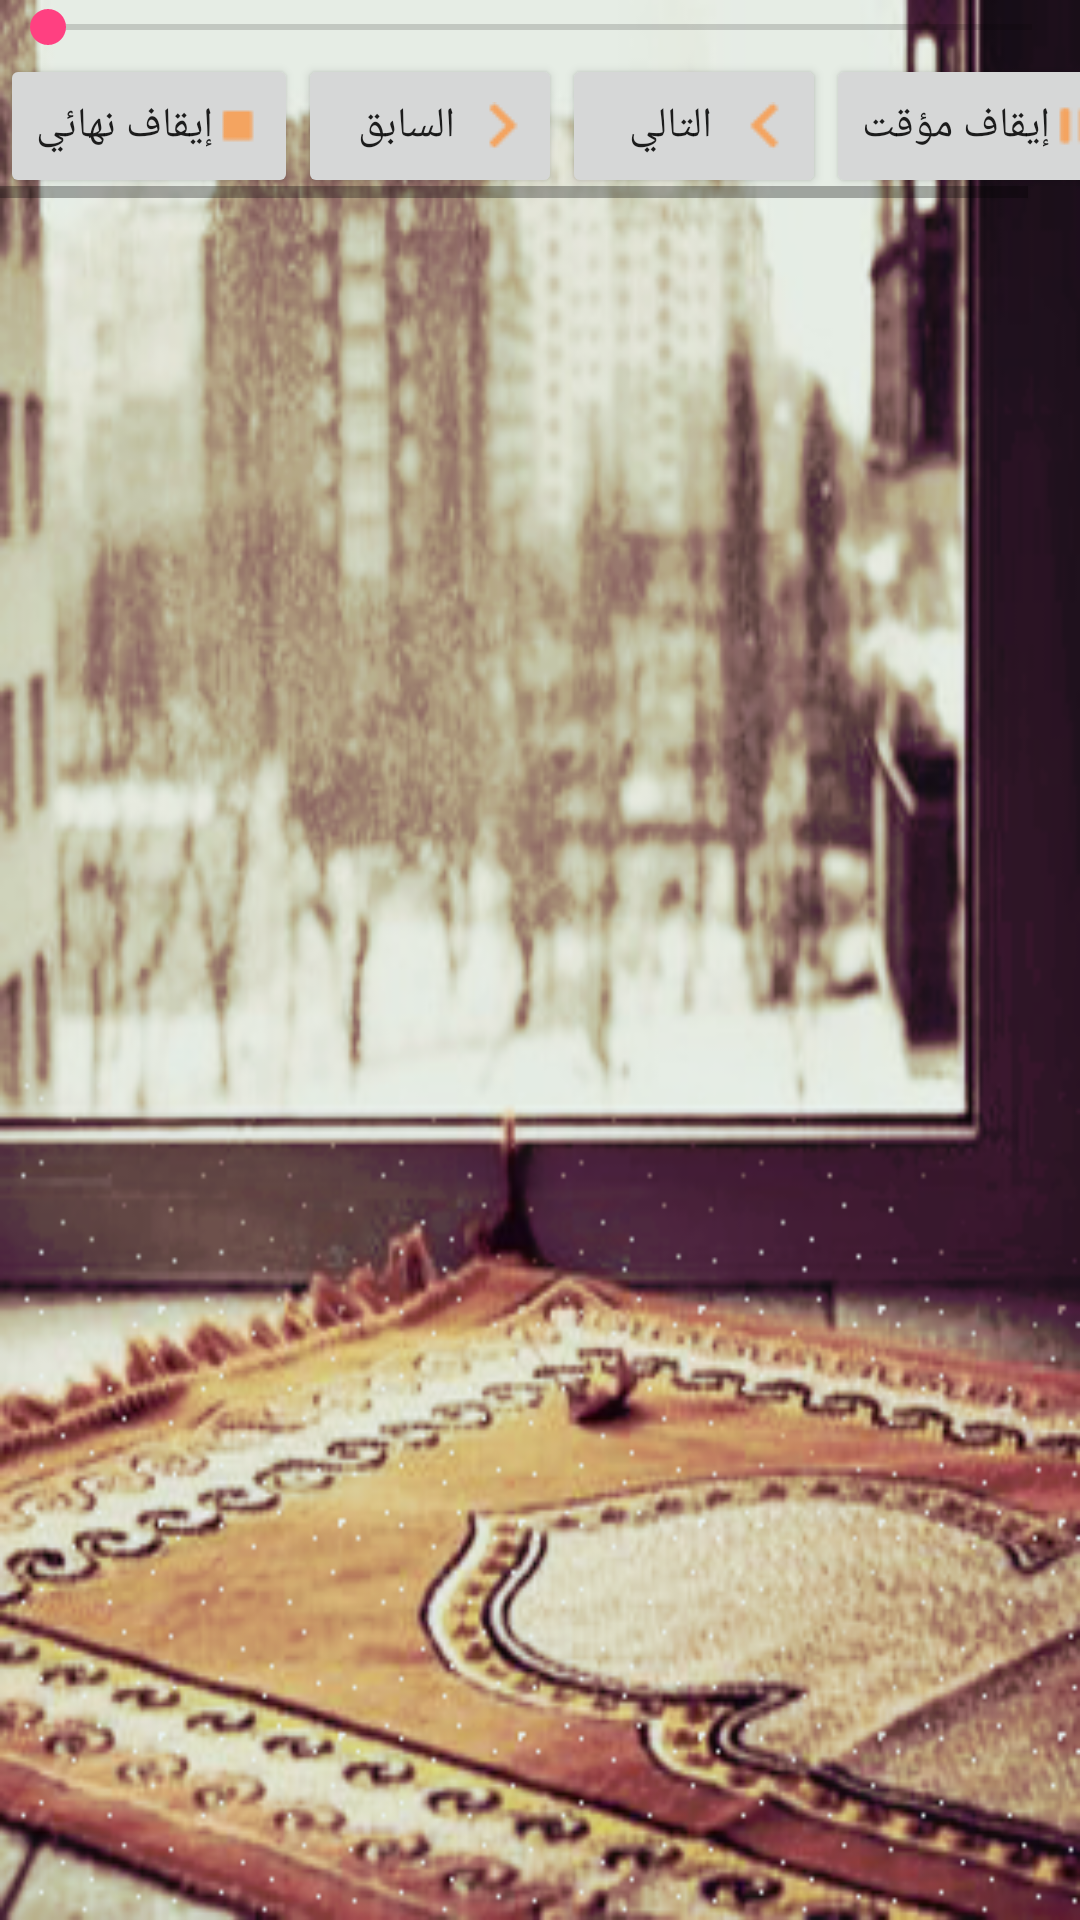

Here is an Android app screen rendered from its layout file. Give the layout XML and the strings, colors and styles it references.
<!-- AndroidManifest.xml: application theme AppTheme -->
<!-- res/layout/activity_list_of__sowar_and__media.xml -->
<?xml version="1.0" encoding="utf-8"?>
<LinearLayout xmlns:android="http://schemas.android.com/apk/res/android"
    xmlns:app="http://schemas.android.com/apk/res-auto"
    xmlns:tools="http://schemas.android.com/tools"
    android:layout_width="match_parent"
    android:layout_height="match_parent"
    android:background="@drawable/home_background"
    android:orientation="vertical"
    tools:context=".List_of_Sowar_and_Media">

    <LinearLayout
        android:layout_width="match_parent"
        android:layout_height="wrap_content"
        android:orientation="vertical">

        <SeekBar
            android:id="@+id/seekBar"
            android:layout_width="match_parent"
            android:layout_height="wrap_content" />

        <HorizontalScrollView
            android:layout_width="wrap_content"
            android:layout_height="0dp"
            android:layout_gravity="center"
            android:layout_weight="1">

            <LinearLayout
                android:layout_width="wrap_content"
                android:layout_height="wrap_content">

                <Button
                    android:id="@+id/button10"
                    android:layout_width="match_parent"
                    android:layout_height="wrap_content"
                    android:layout_weight="1"
                    android:drawableRight="@drawable/icon_stop"
                    android:onClick="stop"
                    android:text="@string/stop" />

                <Button
                    android:id="@+id/button9"
                    android:layout_width="match_parent"
                    android:layout_height="wrap_content"
                    android:layout_weight="1"
                    android:drawableRight="@drawable/icon_next"
                    android:onClick="previous"
                    android:text="@string/previous" />

                <Button
                    android:id="@+id/button8"
                    android:layout_width="match_parent"
                    android:layout_height="wrap_content"
                    android:layout_weight="1"
                    android:drawableRight="@drawable/icon_previous"
                    android:onClick="next"
                    android:text="@string/next" />

                <Button
                    android:id="@+id/btnPauseResume"
                    android:layout_width="wrap_content"
                    android:layout_height="wrap_content"
                    android:layout_weight="1"
                    android:drawableRight="@drawable/pause_icon"
                    android:onClick="pause_resume"
                    android:text="@string/pause" />
            </LinearLayout>
        </HorizontalScrollView>

    </LinearLayout>

    <ListView
        android:id="@+id/listMedia"
        android:layout_width="match_parent"
        android:layout_height="wrap_content" />

</LinearLayout>
<!-- resources referenced by this layout -->
<resources>
  <!-- drawable home_background: png bitmap (drawable, 241442 bytes) -->
  <!-- drawable icon_next: png bitmap (drawable, 464 bytes) -->
  <!-- drawable icon_previous: png bitmap (drawable, 453 bytes) -->
  <!-- drawable icon_stop: png bitmap (drawable, 156 bytes) -->
  <!-- drawable pause_icon: png bitmap (drawable, 264 bytes) -->
  <string name="next">التالي</string>
  <string name="pause">إيقاف مؤقت</string>
  <string name="previous">السابق</string>
  <string name="stop">إيقاف نهائي</string>
  <style name="AppTheme" parent="Theme.AppCompat.Light.NoActionBar">
          
          <item name="colorPrimary">#C89975</item>
          <item name="colorPrimaryDark">#C89975</item>
          <item name="colorAccent">@color/colorAccent</item>
      </style>
  <color name="colorAccent">#FF4081</color>
</resources>
